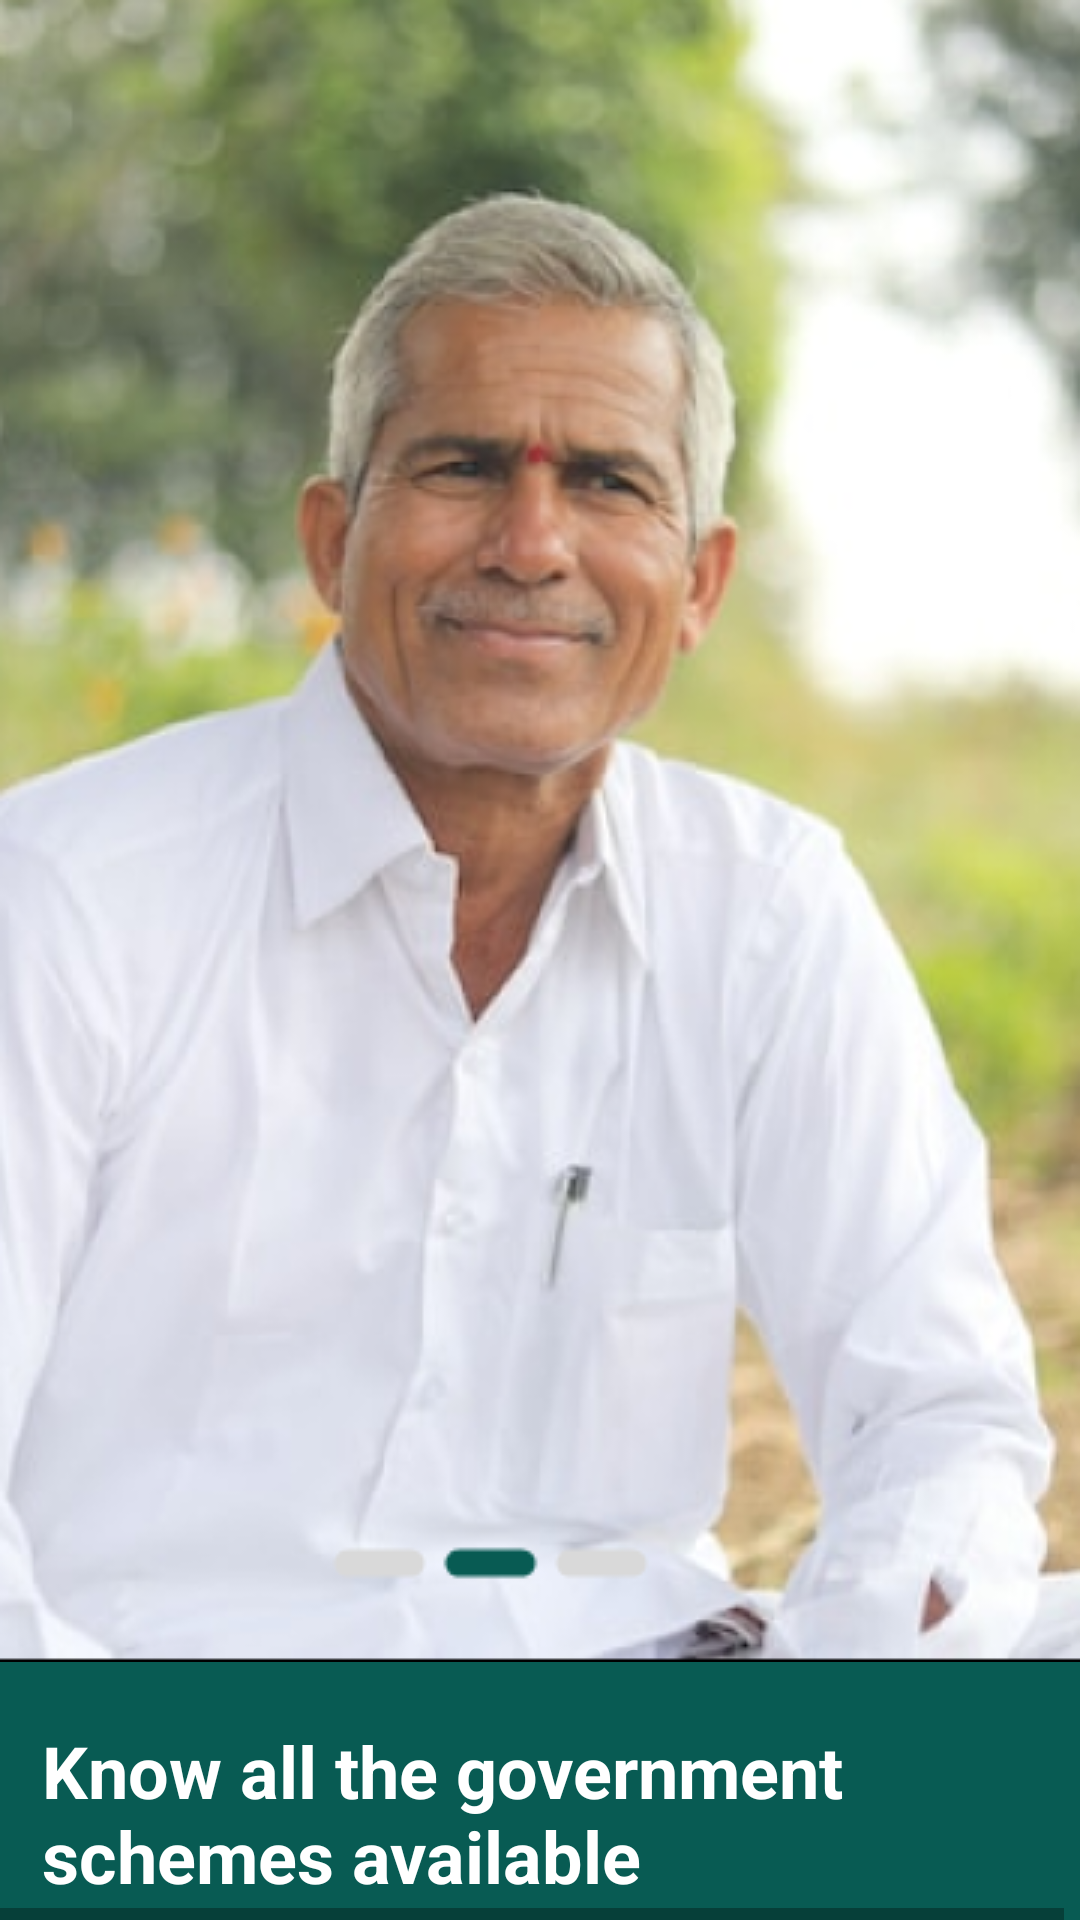

Reconstruct the res/layout file that produces this screen, plus the resources it refers to.
<!-- AndroidManifest.xml: application theme Theme.Exportdesign -->
<!-- res/layout/bg_img2_1.xml -->
<HorizontalScrollView xmlns:android="http://schemas.android.com/apk/res/android" xmlns:tools="http://schemas.android.com/tools"
	android:layout_width="match_parent" android:layout_height="wrap_content" >

	<ScrollView android:id="@+id/bg_img2_1" 
		android:layout_width="wrap_content" 
		android:layout_height="match_parent" >

		<RelativeLayout android:id="@+id/content_container" 
			android:layout_width="wrap_content" 
			android:layout_height="wrap_content" >



			<RelativeLayout android:id="@+id/page_bg_img2_1_ek1"
				android:layout_marginTop="0dp"
				android:layout_marginStart="0dp"
				android:layout_width="wrap_content"
				android:layout_height="wrap_content"
				>

				<View   android:id="@+id/_bg__bg_img2_1_ek2"
					android:background="@drawable/_bg__bg_img2_1_ek2_shape"
					 android:layout_marginStart="0dp"
					android:layout_marginTop="0dp"
					android:layout_width="360dp"
					android:layout_height="800dp" />


				<ImageView
					android:id="@+id/page2img"
					android:layout_width="360dp"
					android:layout_height="800dp"
					android:layout_marginStart="0dp"
					android:layout_marginTop="0dp"
					android:contentDescription="mask_group"
					android:src="@drawable/page2img" />

				<RelativeLayout android:id="@+id/frame_2"
					android:layout_marginTop="554dp"
					android:layout_marginStart="0dp"
					android:layout_width="wrap_content"
					android:layout_height="wrap_content"
					>

					<View   android:id="@+id/_bg__frame_2_ek1"
						android:background="@drawable/_bg__frame_2_ek1_shape"
						 android:layout_marginStart="0dp"
						android:layout_marginTop="0dp"
						android:layout_width="360dp"
						android:layout_height="276dp" />

					<ImageView
						android:id="@+id/frame_3"
						android:layout_width="360dp"
						android:layout_height="276dp"
						android:layout_marginStart="0dp"
						android:layout_marginTop="20dp"
						android:contentDescription="frame_3"
						android:src="@drawable/frame_3" />

					<TextView android:id="@+id/know_all_the_government_schemes_available"
						android:textStyle="bold"
						android:textSize="24sp"
						android:textColor="@color/know_all_the_government_schemes_available_color"
						android:layout_marginLeft="14dp"
						android:layout_marginTop="20dp"
						android:layout_width="351.4dp"
						android:layout_height="57.4dp"
						android:text="@string/know_all_the_government_schemes_available_string"
						 />

					<Button
						android:id="@+id/ContinueButton"
						android:layout_width="343dp"
						android:layout_height="wrap_content"
						android:layout_below="@+id/know_all_the_government_schemes_available"
						android:layout_centerHorizontal="true"

						android:layout_marginTop="44dp"
						android:background="@drawable/button_bg_get_started"
						android:text="Continue"
						android:textColor="@color/_bg__frame_2_ek1_color"
						android:textStyle="bold" />

					

					<Button
						android:id="@+id/skipButton"
						android:layout_width="wrap_content"
						android:layout_height="34dp"
						android:layout_below="@id/ContinueButton"
						android:layout_marginStart="105dp"
						android:layout_marginLeft="130dp"
						android:layout_marginTop="14dp"
						android:layout_marginEnd="105dp"
						android:layout_marginBottom="105dp"
						android:textColor="@color/_bg__android_large___1_ek2_color"
						android:textStyle="bold"
						android:text="Skip"
						android:background="@drawable/button_bg_skip"/>


				</RelativeLayout>

			</RelativeLayout>
		</RelativeLayout>

	</ScrollView>
</HorizontalScrollView>
<!-- resources referenced by this layout -->
<resources>
  <color name="_bg__android_large___1_ek2_color">#FFFFFF</color>
  <color name="_bg__frame_2_ek1_color">#085B53</color>
  <color name="know_all_the_government_schemes_available_color">#FFFFFF</color>
  <!-- drawable _bg__bg_img2_1_ek2_shape (drawable-nodpi) -->
  <?xml version="1.0" encoding="utf-8"?>
  <shape xmlns:android="http://schemas.android.com/apk/res/android"
  	android:shape="rectangle" >
  	<solid android:color="@color/_bg__bg_img2_1_ek2_color" />
  </shape>
  <!-- drawable _bg__frame_2_ek1_shape (drawable-nodpi) -->
  <?xml version="1.0" encoding="utf-8"?>
  <shape xmlns:android="http://schemas.android.com/apk/res/android"
  	android:shape="rectangle" >
  	<solid android:color="@color/rectangle_2_ek4_color" />
  </shape>
  <!-- drawable button_bg_get_started (drawable) -->
  <?xml version="1.0" encoding="utf-8"?>
  <shape xmlns:android="http://schemas.android.com/apk/res/android"
      android:shape="rectangle">
      <corners android:radius="20dp" /> 
      <solid android:color="#F4F3F2" /> 
  </shape>
  <!-- drawable button_bg_skip (drawable) -->
  <?xml version="1.0" encoding="utf-8"?>
  <shape xmlns:android="http://schemas.android.com/apk/res/android"
      android:shape="rectangle">
      <corners android:radius="10dp" /> 
      <solid android:color="#085B53" /> 
  </shape>
  <!-- drawable frame_3: png bitmap (drawable, 5408 bytes) -->
  <!-- drawable page2img: png bitmap (drawable, 223980 bytes) -->
  <string name="know_all_the_government_schemes_available_string">Know all the government schemes available</string>
  <style name="Theme.Exportdesign" parent="android:Theme.Material.Light.NoActionBar" />
  <color name="_bg__bg_img2_1_ek2_color">#000000</color>
  <color name="rectangle_2_ek4_color">#085B53</color>
</resources>
